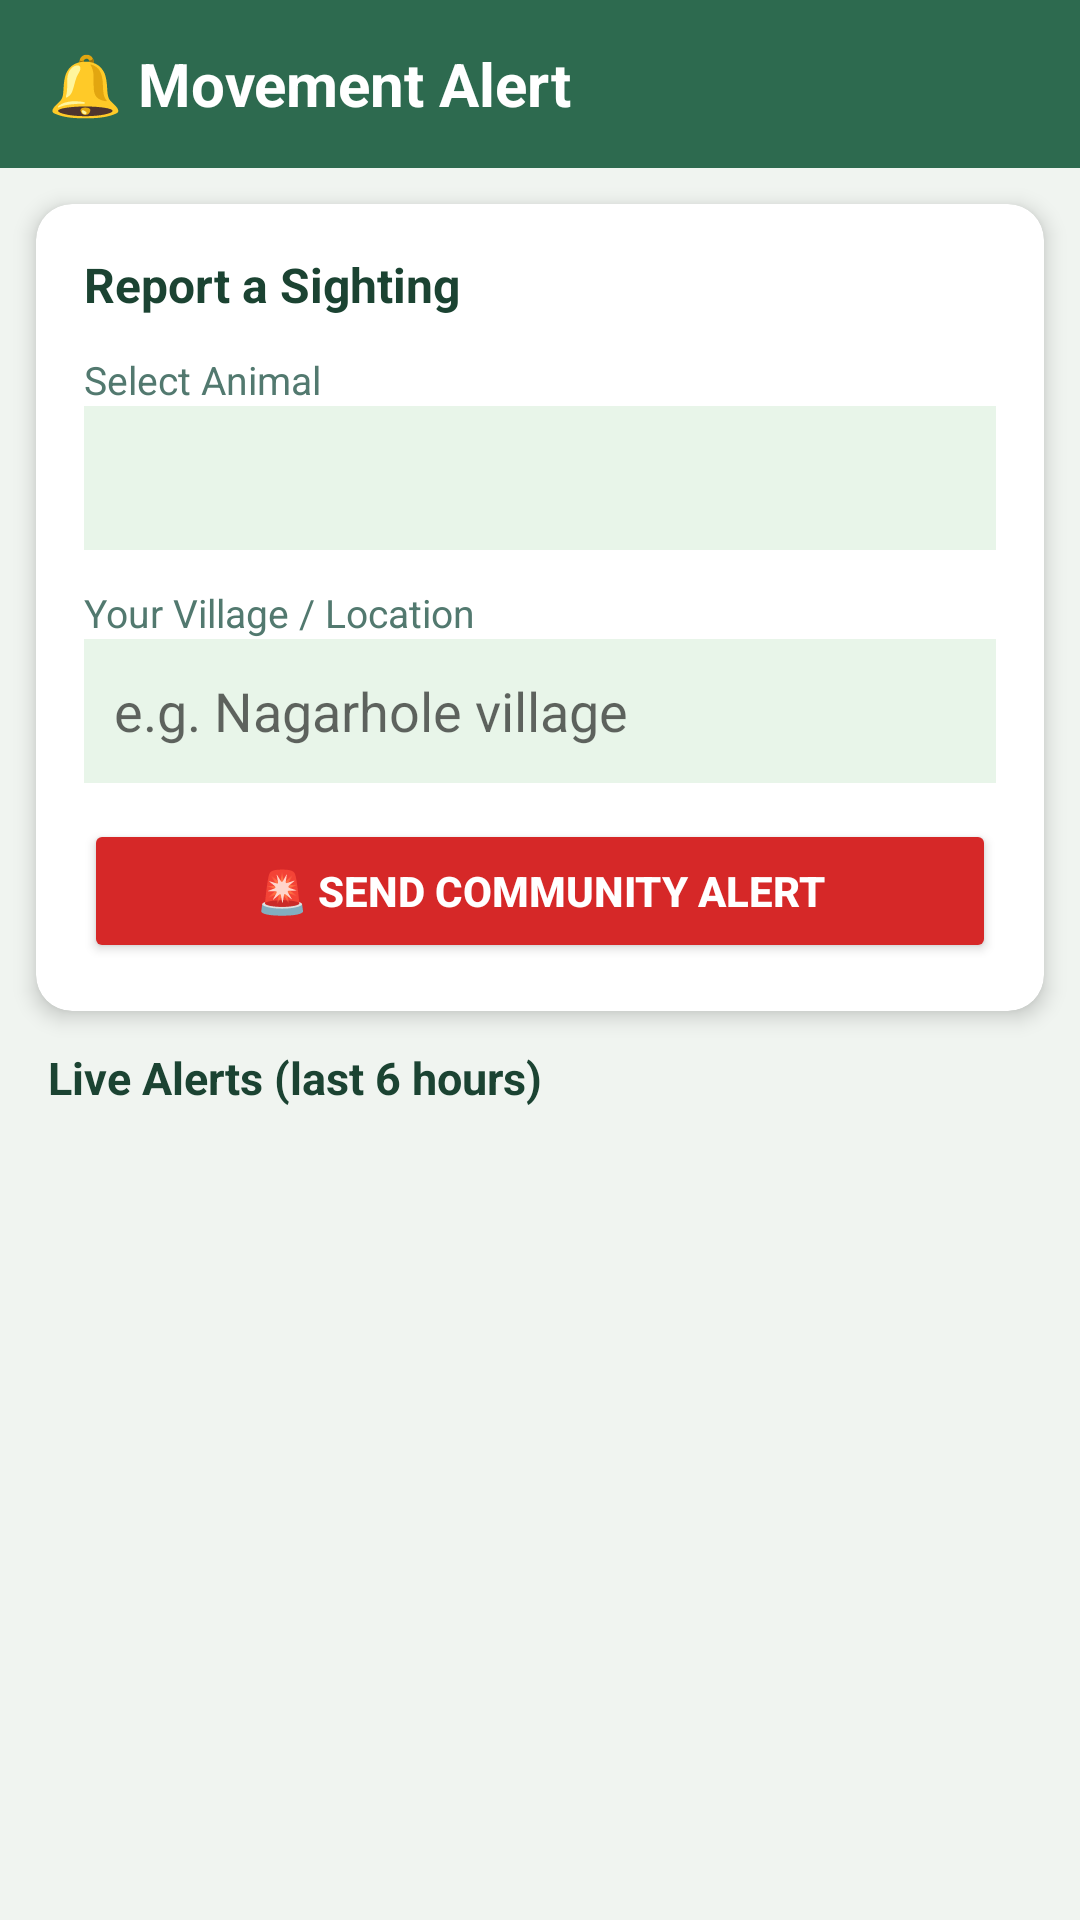

The Android layout XML behind this screen, and the referenced resources:
<!-- AndroidManifest.xml: application theme Theme.KarunadaVanya -->
<!-- res/layout/fragment_alert.xml -->
<?xml version="1.0" encoding="utf-8"?>
<LinearLayout xmlns:android="http://schemas.android.com/apk/res/android"
    android:layout_width="match_parent"
    android:layout_height="match_parent"
    android:orientation="vertical"
    android:background="#F0F4F0">

    <LinearLayout
        android:layout_width="match_parent"
        android:layout_height="56dp"
        android:background="#2D6A4F"
        android:gravity="center_vertical"
        android:paddingStart="16dp">
        <TextView
            android:layout_width="wrap_content"
            android:layout_height="wrap_content"
            android:text="🔔 Movement Alert"
            android:textColor="#FFFFFF"
            android:textSize="20sp"
            android:textStyle="bold"/>
    </LinearLayout>

    <androidx.cardview.widget.CardView
        xmlns:app="http://schemas.android.com/apk/res-auto"
        android:layout_width="match_parent"
        android:layout_height="wrap_content"
        android:layout_margin="12dp"
        app:cardCornerRadius="12dp"
        app:cardElevation="4dp">

        <LinearLayout
            android:layout_width="match_parent"
            android:layout_height="wrap_content"
            android:orientation="vertical"
            android:padding="16dp">

            <TextView
                android:layout_width="wrap_content"
                android:layout_height="wrap_content"
                android:text="Report a Sighting"
                android:textSize="16sp"
                android:textStyle="bold"
                android:textColor="#1B4332"
                android:layout_marginBottom="12dp"/>

            <TextView
                android:layout_width="wrap_content"
                android:layout_height="wrap_content"
                android:text="Select Animal"
                android:textSize="13sp"
                android:textColor="#52796F"/>

            <Spinner
                android:id="@+id/spinnerAnimal"
                android:layout_width="match_parent"
                android:layout_height="48dp"
                android:background="#E8F5E9"
                android:layout_marginBottom="12dp"/>

            <TextView
                android:layout_width="wrap_content"
                android:layout_height="wrap_content"
                android:text="Your Village / Location"
                android:textSize="13sp"
                android:textColor="#52796F"/>

            <EditText
                android:id="@+id/editLocation"
                android:layout_width="match_parent"
                android:layout_height="48dp"
                android:hint="e.g. Nagarhole village"
                android:background="#E8F5E9"
                android:paddingStart="10dp"
                android:layout_marginBottom="12dp"/>

            <Button
                android:id="@+id/btnSendAlert"
                android:layout_width="match_parent"
                android:layout_height="48dp"
                android:text="🚨 Send Community Alert"
                android:backgroundTint="#D62828"
                android:textColor="#FFFFFF"
                android:textStyle="bold"/>

        </LinearLayout>
    </androidx.cardview.widget.CardView>

    <TextView
        android:layout_width="wrap_content"
        android:layout_height="wrap_content"
        android:text="Live Alerts (last 6 hours)"
        android:textSize="15sp"
        android:textStyle="bold"
        android:textColor="#1B4332"
        android:paddingStart="16dp"
        android:paddingBottom="6dp"/>

    <androidx.recyclerview.widget.RecyclerView
        android:id="@+id/alertRecyclerView"
        android:layout_width="match_parent"
        android:layout_height="match_parent"
        android:padding="8dp"
        android:clipToPadding="false"/>

</LinearLayout>
<!-- resources referenced by this layout -->
<resources>
  <style name="Theme.KarunadaVanya" parent="Theme.MaterialComponents.DayNight.NoActionBar">
          <item name="colorPrimary">@color/forest_primary</item>
          <item name="colorPrimaryVariant">@color/forest_dark</item>
          <item name="colorOnPrimary">@color/white</item>
          <item name="colorSecondary">@color/amber</item>
          <item name="colorOnSecondary">@color/white</item>
          <item name="android:windowBackground">@color/background</item>
          <item name="android:statusBarColor">@color/forest_dark</item>
      </style>
  <color name="forest_primary">#2D6A4F</color>
  <color name="forest_dark">#1B4332</color>
  <color name="white">#FFFFFF</color>
  <color name="amber">#F4A261</color>
  <color name="background">#F0F4F0</color>
</resources>
